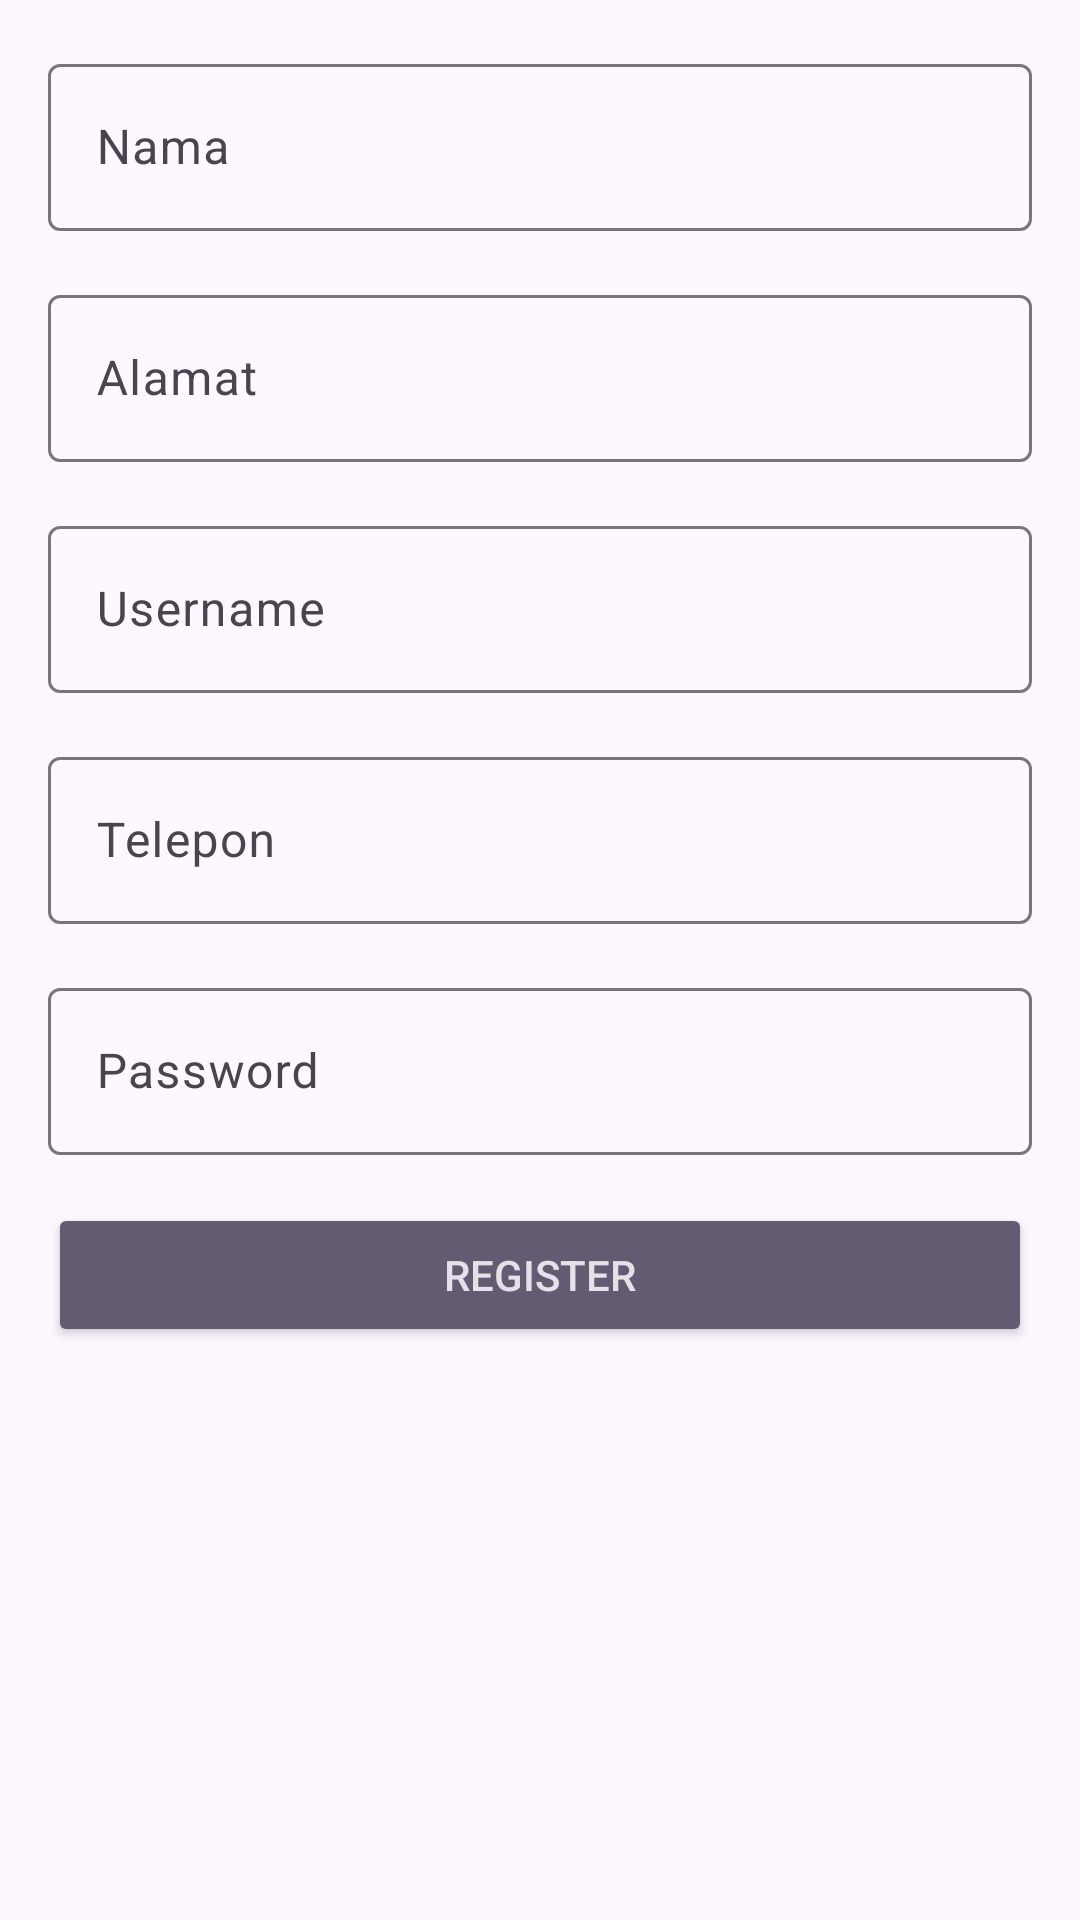

Here is an Android app screen rendered from its layout file. Give the layout XML and the strings, colors and styles it references.
<!-- AndroidManifest.xml: application theme Theme.LKS -->
<!-- res/layout/activity_register.xml -->
<?xml version="1.0" encoding="utf-8"?>
<LinearLayout xmlns:android="http://schemas.android.com/apk/res/android"
    xmlns:tools="http://schemas.android.com/tools"
    android:layout_width="match_parent"
    android:layout_height="match_parent"
    xmlns:app="http://schemas.android.com/apk/res-auto"
    android:orientation="vertical"
    android:padding="16dp">

    <com.google.android.material.textfield.TextInputLayout
        android:layout_width="match_parent"
        android:layout_height="wrap_content"
        android:layout_marginBottom="16dp">

        <EditText
            android:id="@+id/edt_nama"
            android:layout_width="match_parent"
            android:layout_height="wrap_content"
            android:hint="Nama"
            android:inputType="textCapSentences"
            android:maxLines="1" />
    </com.google.android.material.textfield.TextInputLayout>

    <com.google.android.material.textfield.TextInputLayout
        android:layout_width="match_parent"
        android:layout_height="wrap_content"
        android:layout_marginBottom="16dp">

        <EditText
            android:id="@+id/edt_alamat"
            android:layout_width="match_parent"
            android:layout_height="wrap_content"
            android:hint="Alamat"
            android:inputType="textCapSentences"
            android:maxLines="1" />

    </com.google.android.material.textfield.TextInputLayout>

    <com.google.android.material.textfield.TextInputLayout
        android:layout_width="match_parent"
        android:layout_height="wrap_content"
        android:layout_marginBottom="16dp">

        <EditText
            android:id="@+id/edt_username"
            android:layout_width="match_parent"
            android:layout_height="wrap_content"
            android:hint="Username"
            android:inputType="textCapSentences"
            android:maxLines="1" />

    </com.google.android.material.textfield.TextInputLayout>

    <com.google.android.material.textfield.TextInputLayout
        android:layout_width="match_parent"
        android:layout_height="wrap_content"
        android:layout_marginBottom="16dp">

        <EditText
            android:id="@+id/edt_telepon"
            android:layout_width="match_parent"
            android:layout_height="wrap_content"
            android:hint="Telepon"
            android:inputType="textCapSentences"
            android:maxLines="1" />

    </com.google.android.material.textfield.TextInputLayout>

    <com.google.android.material.textfield.TextInputLayout
        android:layout_width="match_parent"
        android:layout_height="wrap_content"
        android:layout_marginBottom="16dp">

        <EditText
            android:id="@+id/edt_password"
            android:layout_width="match_parent"
            android:layout_height="wrap_content"
            android:hint="Password"
            android:inputType="textCapSentences"
            android:maxLines="1" />

    </com.google.android.material.textfield.TextInputLayout>

    <Button
        android:id="@+id/btn_submit"
        style="@style/Base.Widget.AppCompat.Button.Colored"
        android:layout_width="match_parent"
        android:layout_height="wrap_content"
        android:text="Register" />

</LinearLayout>
<!-- resources referenced by this layout -->
<resources>
  <style name="Theme.LKS" parent="Base.Theme.LKS" />
  <style name="Base.Theme.LKS" parent="Theme.Material3.DayNight.NoActionBar">
          
          
      </style>
</resources>
